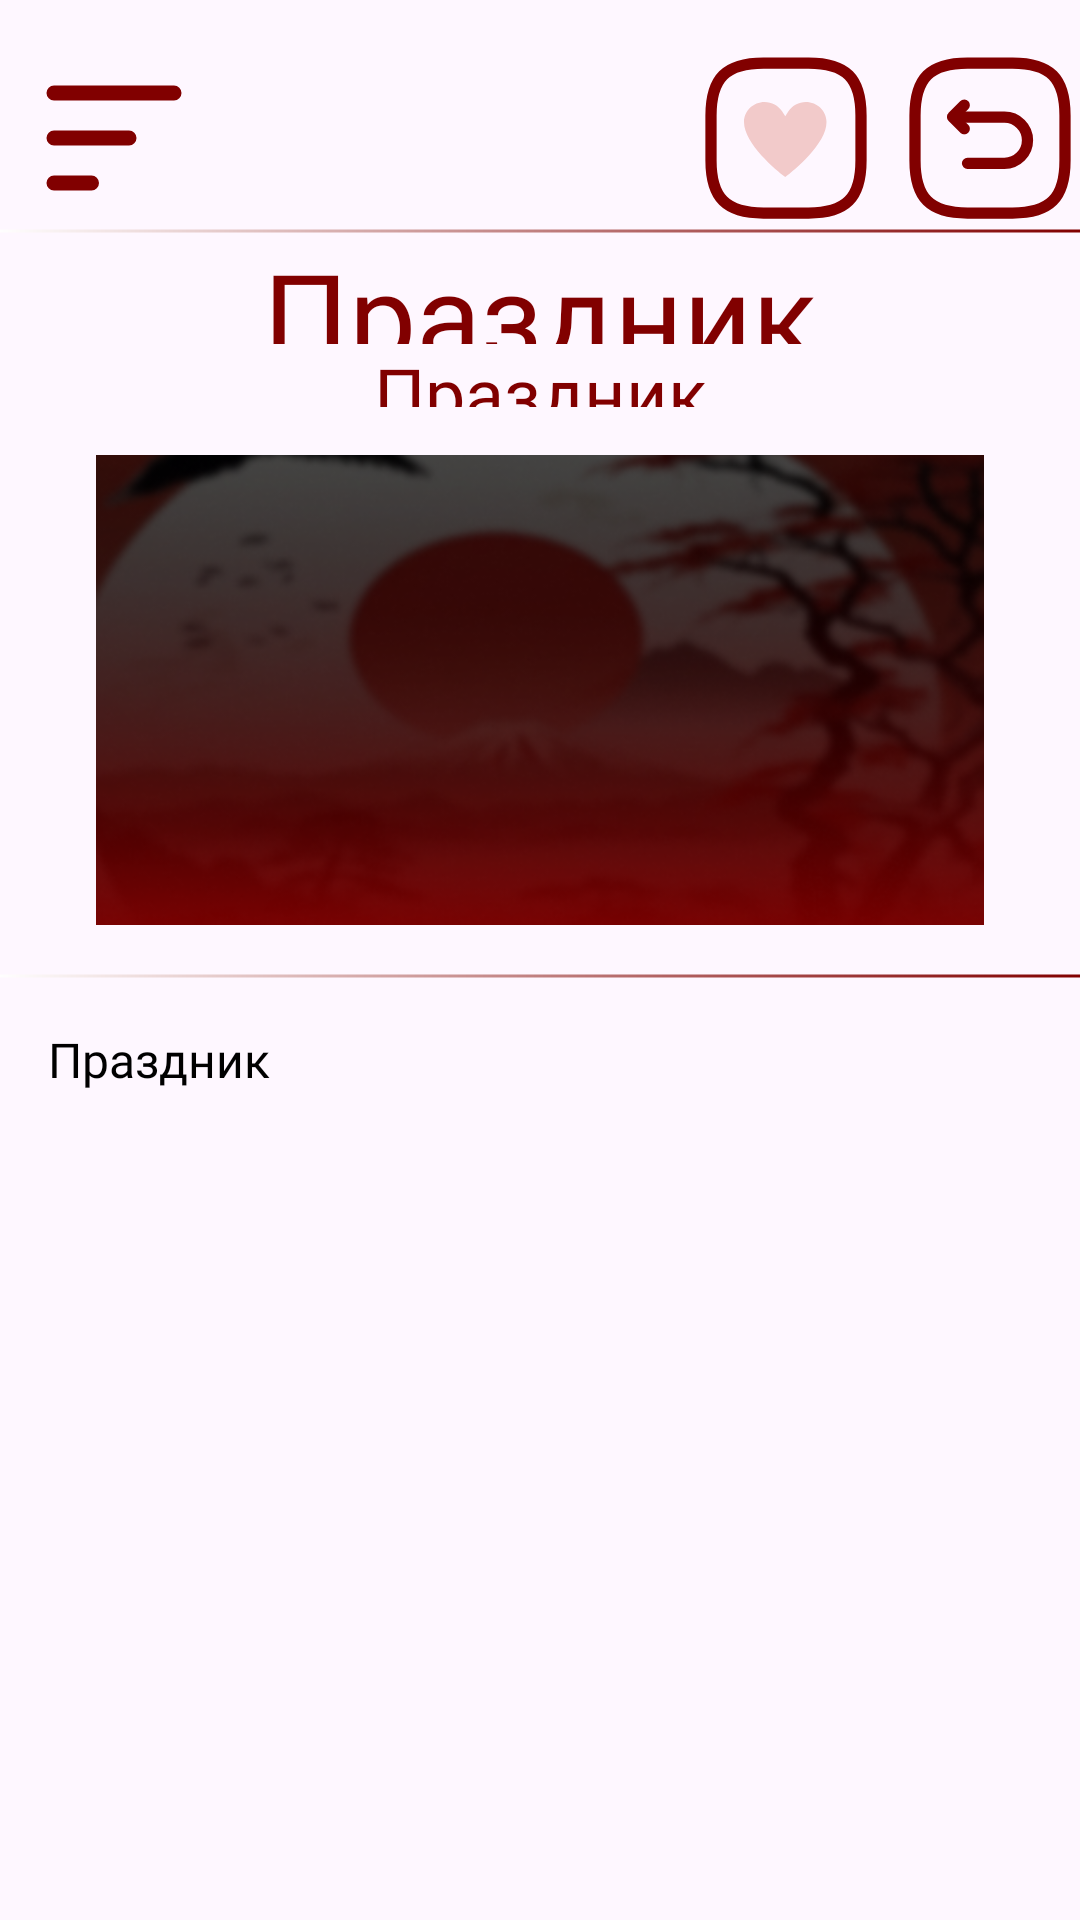

Write the Android layout XML for this screen, with the resource values it uses.
<!-- AndroidManifest.xml: application theme Theme.NihonHistory -->
<!-- res/layout/activity_celebration.xml -->
<?xml version="1.0" encoding="utf-8"?>
<androidx.constraintlayout.widget.ConstraintLayout xmlns:android="http://schemas.android.com/apk/res/android"
    xmlns:app="http://schemas.android.com/apk/res-auto"
    xmlns:tools="http://schemas.android.com/tools"
    android:id="@+id/main"
    android:layout_width="match_parent"
    android:layout_height="match_parent"
    tools:context=".CelebrationActivity">

    <ImageButton
        android:id="@+id/navDrawerBtn"
        android:layout_width="60dp"
        android:layout_height="60dp"
        android:layout_marginTop="16dp"
        android:layout_marginStart="8dp"
        android:contentDescription="@string/navdrawer"
        android:background="@color/transparent"
        app:srcCompat="@drawable/btn_navdrawer_red"
        app:layout_constraintStart_toStartOf="parent"
        app:layout_constraintTop_toTopOf="parent" />
    <ImageButton
        android:id="@+id/followBtn"
        android:layout_width="60dp"
        android:layout_height="60dp"
        android:background="@color/transparent"
        app:layout_constraintEnd_toStartOf="@id/goBackBtn"
        app:layout_constraintTop_toTopOf="parent"
        app:srcCompat="@drawable/btn_heart_unselected"
        android:contentDescription="@string/follow_button"
        android:layout_marginTop="16dp"
        android:layout_marginEnd="8dp"
        />
    <ImageButton
        android:id="@+id/goBackBtn"
        android:layout_width="60dp"
        android:layout_height="60dp"
        android:layout_marginTop="16dp"
        android:layout_marginStart="8dp"
        android:contentDescription="@string/navdrawer"
        android:background="@color/transparent"
        app:srcCompat="@drawable/btn_back"
        app:layout_constraintEnd_toEndOf="parent"
        app:layout_constraintTop_toTopOf="parent" />
    <View
        android:id="@+id/sepLine"
        android:layout_width="match_parent"
        android:layout_height="2dp"
        android:background="@drawable/separator_line_horizontal"
        app:layout_constraintTop_toBottomOf="@id/followBtn"
        app:layout_constraintEnd_toEndOf="parent"
        app:layout_constraintStart_toStartOf="parent"
        app:layout_constraintVertical_weight="0.3"/>
    <TextView
        android:id="@+id/header"
        android:layout_width="match_parent"
        android:layout_height="0dp"
        android:fontFamily="@font/russo_one"
        android:gravity="center"
        android:layout_gravity="center"
        android:text="@string/celebrationNameExample"
        android:textColor="@color/mainHeader"
        android:textSize="40sp"
        app:layout_constraintStart_toStartOf="parent"
        app:layout_constraintEnd_toEndOf="parent"
        app:layout_constraintTop_toBottomOf="@id/sepLine"
        app:layout_constraintBottom_toTopOf="@id/textViewDate"
        app:layout_constraintVertical_weight="0.7"
        />
    <TextView
        android:id="@+id/textViewDate"
        android:layout_width="match_parent"
        android:layout_height="0dp"
        android:fontFamily="@font/russo_one"
        android:gravity="center"
        android:layout_gravity="center"
        android:text="@string/celebrationNameExample"
        android:textColor="@color/mainHeader"
        android:textSize="24sp"
        app:layout_constraintStart_toStartOf="parent"
        app:layout_constraintEnd_toEndOf="parent"
        app:layout_constraintTop_toBottomOf="@id/header"
        app:layout_constraintBottom_toTopOf="@id/imageView"
        app:layout_constraintVertical_weight="0.4"
        />
    <ImageView
        android:id="@+id/imageView"
        android:layout_width="match_parent"
        android:layout_height="0dp"
        app:layout_constraintStart_toStartOf="parent"
        app:layout_constraintEnd_toEndOf="parent"
        app:layout_constraintTop_toBottomOf="@id/textViewDate"
        app:layout_constraintBottom_toTopOf="@id/sepLine2"
        android:contentDescription="@string/celebrationNameExample"
        android:src="@drawable/profile_header"
        android:scaleType="centerCrop"
        android:layout_marginHorizontal="32dp"
        android:layout_marginVertical="16dp"
        app:layout_constraintVertical_weight="3"
        />
    <View
        android:id="@+id/sepLine2"
        android:layout_width="match_parent"
        android:layout_height="2dp"
        android:background="@drawable/separator_line_horizontal"
        app:layout_constraintTop_toBottomOf="@id/imageView"
        app:layout_constraintEnd_toEndOf="parent"
        app:layout_constraintStart_toStartOf="parent"
        app:layout_constraintBottom_toTopOf="@id/scrollView"
        app:layout_constraintVertical_weight="0.3"/>
    <ScrollView
        android:id="@+id/scrollView"
        android:layout_width="match_parent"
        android:layout_height="0dp"
        app:layout_constraintStart_toStartOf="parent"
        app:layout_constraintEnd_toEndOf="parent"
        app:layout_constraintTop_toBottomOf="@id/sepLine2"
        app:layout_constraintBottom_toBottomOf="parent"
        app:layout_constraintVertical_weight="6"
        >
        <TextView
            android:id="@+id/textView"
            android:layout_width="match_parent"
            android:layout_height="0dp"
            android:fontFamily="@font/tahoma"
            android:text="@string/celebrationNameExample"
            android:textColor="@color/black"
            android:textSize="16sp"
            android:layout_margin="16dp"
            />
    </ScrollView>



</androidx.constraintlayout.widget.ConstraintLayout>
<!-- resources referenced by this layout -->
<resources>
  <color name="black">#FF000000</color>
  <color name="mainHeader">#FF810000</color>
  <color name="transparent">#00FFFFFF</color>
  <!-- drawable btn_back (drawable) -->
  <vector xmlns:android="http://schemas.android.com/apk/res/android"
      android:width="60dp"
      android:height="60dp"
      android:viewportWidth="60"
      android:viewportHeight="60">
    <path
        android:pathData="M22.5,55H37.5C50,55 55,50 55,37.5V22.5C55,10 50,5 37.5,5H22.5C10,5 5,10 5,22.5V37.5C5,50 10,55 22.5,55Z"
        android:strokeLineJoin="round"
        android:strokeWidth="3.75"
        android:fillColor="#00000000"
        android:strokeColor="#810000"
        android:strokeLineCap="round"/>
    <path
        android:pathData="M22.5,38.451H34.8C39.05,38.451 42.5,35 42.5,30.75C42.5,26.5 39.05,23.051 34.8,23.051H17.875"
        android:strokeLineJoin="round"
        android:strokeWidth="3.75"
        android:fillColor="#00000000"
        android:strokeColor="#810000"
        android:strokeLineCap="round"/>
    <path
        android:pathData="M21.425,26.925L17.5,22.975L21.425,19.05"
        android:strokeLineJoin="round"
        android:strokeWidth="3.75"
        android:fillColor="#00000000"
        android:strokeColor="#810000"
        android:strokeLineCap="round"/>
  </vector>
  <!-- drawable btn_heart_unselected (drawable) -->
  <vector xmlns:android="http://schemas.android.com/apk/res/android"
      android:width="54dp"
      android:height="54dp"
      android:viewportWidth="54"
      android:viewportHeight="54">
    <path
        android:pathData="M26.75,40C23.788,37.713 13,28.9 13,21.638C13,17.975 16.087,15 19.875,15C22.25,15 24.425,16.163 25.688,18.1L26.75,19.725L27.813,18.1C29.075,16.163 31.25,15 33.625,15C37.412,15 40.5,17.975 40.5,21.638C40.5,28.938 29.725,37.725 26.75,40Z"
        android:fillColor="#F2CACA"/>
    <path
        android:pathData="M19.5,52H34.5C47,52 52,47 52,34.5V19.5C52,7 47,2 34.5,2H19.5C7,2 2,7 2,19.5V34.5C2,47 7,52 19.5,52Z"
        android:strokeLineJoin="round"
        android:strokeWidth="3.75"
        android:fillColor="#00000000"
        android:strokeColor="#810000"
        android:strokeLineCap="round"/>
  </vector>
  <!-- drawable btn_navdrawer_red (drawable-nodpi) -->
  <vector xmlns:android="http://schemas.android.com/apk/res/android"
      android:width="46dp"
      android:height="36dp"
      android:viewportWidth="46"
      android:viewportHeight="36">
    <path
        android:pathData="M3,3H43M3,18H28M3,33H15.5"
        android:strokeLineJoin="round"
        android:strokeWidth="5"
        android:fillColor="#00000000"
        android:strokeColor="#810000"
        android:strokeLineCap="round"/>
  </vector>
  <!-- drawable profile_header: png bitmap (drawable, 86111 bytes) -->
  <!-- drawable separator_line_horizontal (drawable) -->
  <?xml version="1.0" encoding="utf-8"?>
  <shape xmlns:android="http://schemas.android.com/apk/res/android">
      <gradient
          android:startColor="@color/white"
          android:endColor="@color/mainHeader"/>
  </shape>
  <string name="celebrationNameExample">Праздник</string>
  <string name="follow_button">follow button</string>
  <string name="navdrawer">navdrawer</string>
  <style name="Theme.NihonHistory" parent="Base.Theme.NihonHistory" />
  <color name="white">#FFFFFFFF</color>
  <style name="Base.Theme.NihonHistory" parent="Theme.Material3.Light.NoActionBar">
          
          
      </style>
</resources>
